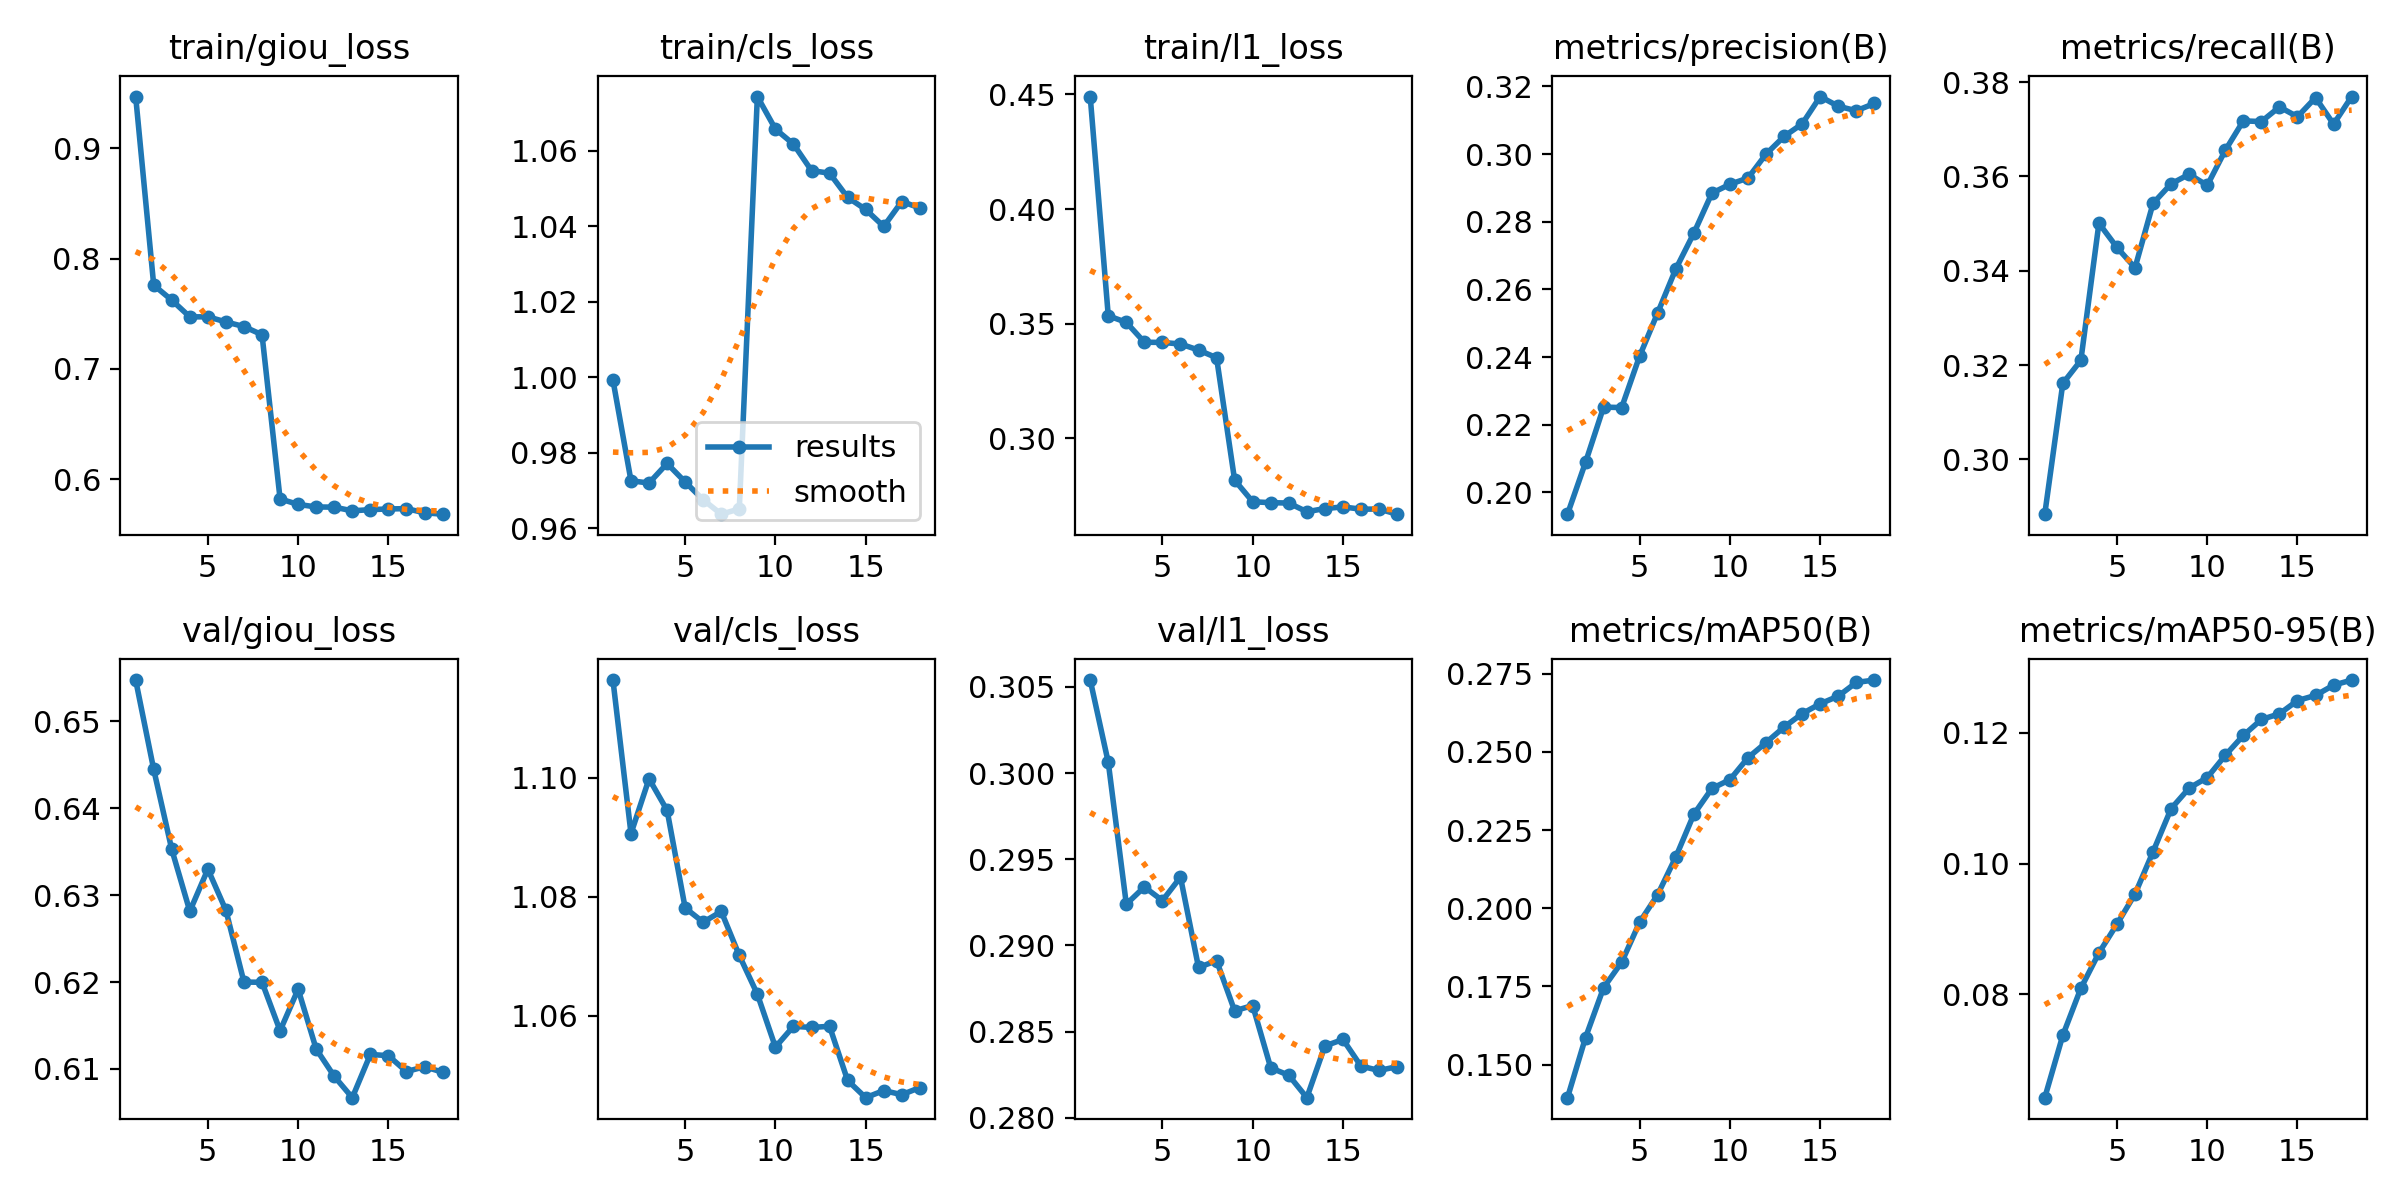

Values plotted in this chart, from the file beside it:
epoch, train/giou_loss, train/cls_loss, train/l1_loss, metrics/precision(B), metrics/recall(B), metrics/mAP50(B), metrics/mAP50-95(B), val/giou_loss, val/cls_loss, val/l1_loss, lr/pg0, lr/pg1, lr/pg2
1, 0.9469, 0.9992, 0.4491, 0.1936, 0.2884, 0.1394, 0.06414, 0.6547, 1.116, 0.3054, 6.8508e-05, 9.9941e-06, 9.9941e-06
2, 0.7759, 0.9726, 0.3534, 0.2089, 0.3161, 0.1586, 0.07369, 0.6444, 1.091, 0.3006, 9.9248e-06, 9.9248e-06, 9.9248e-06
3, 0.7622, 0.9719, 0.3505, 0.2252, 0.321, 0.1746, 0.0809, 0.6352, 1.1, 0.2924, 9.7015e-06, 9.7015e-06, 9.7015e-06
4, 0.7471, 0.9771, 0.3419, 0.2251, 0.3501, 0.1827, 0.08631, 0.6281, 1.095, 0.2934, 9.3368e-06, 9.3368e-06, 9.3368e-06
5, 0.7471, 0.9722, 0.3418, 0.2404, 0.3449, 0.1956, 0.09071, 0.633, 1.078, 0.2926, 8.8419e-06, 8.8419e-06, 8.8419e-06
6, 0.7425, 0.9675, 0.3411, 0.2531, 0.3406, 0.2044, 0.09533, 0.6282, 1.076, 0.294, 8.2318e-06, 8.2318e-06, 8.2318e-06
7, 0.7383, 0.9637, 0.3385, 0.266, 0.3543, 0.2164, 0.1018, 0.62, 1.077, 0.2887, 7.525e-06, 7.525e-06, 7.525e-06
8, 0.7309, 0.9651, 0.3351, 0.2766, 0.3584, 0.23, 0.1084, 0.62, 1.07, 0.2891, 6.743e-06, 6.743e-06, 6.743e-06
9, 0.582, 1.074, 0.2817, 0.2884, 0.3605, 0.2383, 0.1116, 0.6144, 1.064, 0.2862, 5.9096e-06, 5.9096e-06, 5.9096e-06
10, 0.577, 1.066, 0.2722, 0.2911, 0.3581, 0.2411, 0.1132, 0.6192, 1.055, 0.2865, 5.05e-06, 5.05e-06, 5.05e-06
11, 0.5747, 1.062, 0.2718, 0.2929, 0.3655, 0.2481, 0.1166, 0.6123, 1.058, 0.2829, 4.1904e-06, 4.1904e-06, 4.1904e-06
12, 0.5746, 1.055, 0.2717, 0.3, 0.3718, 0.253, 0.1196, 0.6092, 1.058, 0.2825, 3.357e-06, 3.357e-06, 3.357e-06
13, 0.5712, 1.054, 0.2679, 0.3052, 0.3716, 0.2579, 0.1221, 0.6067, 1.058, 0.2812, 2.575e-06, 2.575e-06, 2.575e-06
14, 0.5723, 1.048, 0.2693, 0.3089, 0.3747, 0.2622, 0.1229, 0.6117, 1.049, 0.2842, 1.8682e-06, 1.8682e-06, 1.8682e-06
15, 0.5729, 1.044, 0.27, 0.317, 0.3726, 0.2654, 0.125, 0.6115, 1.046, 0.2845, 1.2581e-06, 1.2581e-06, 1.2581e-06
16, 0.5732, 1.04, 0.269, 0.3141, 0.3767, 0.2678, 0.1258, 0.6097, 1.047, 0.283, 7.6317e-07, 7.6317e-07, 7.6317e-07
17, 0.5694, 1.046, 0.2691, 0.3128, 0.3711, 0.2722, 0.1273, 0.6103, 1.047, 0.2827, 3.9852e-07, 3.9852e-07, 3.9852e-07
18, 0.5682, 1.045, 0.2668, 0.3149, 0.3769, 0.273, 0.1281, 0.6096, 1.048, 0.283, 1.752e-07, 1.752e-07, 1.752e-07
